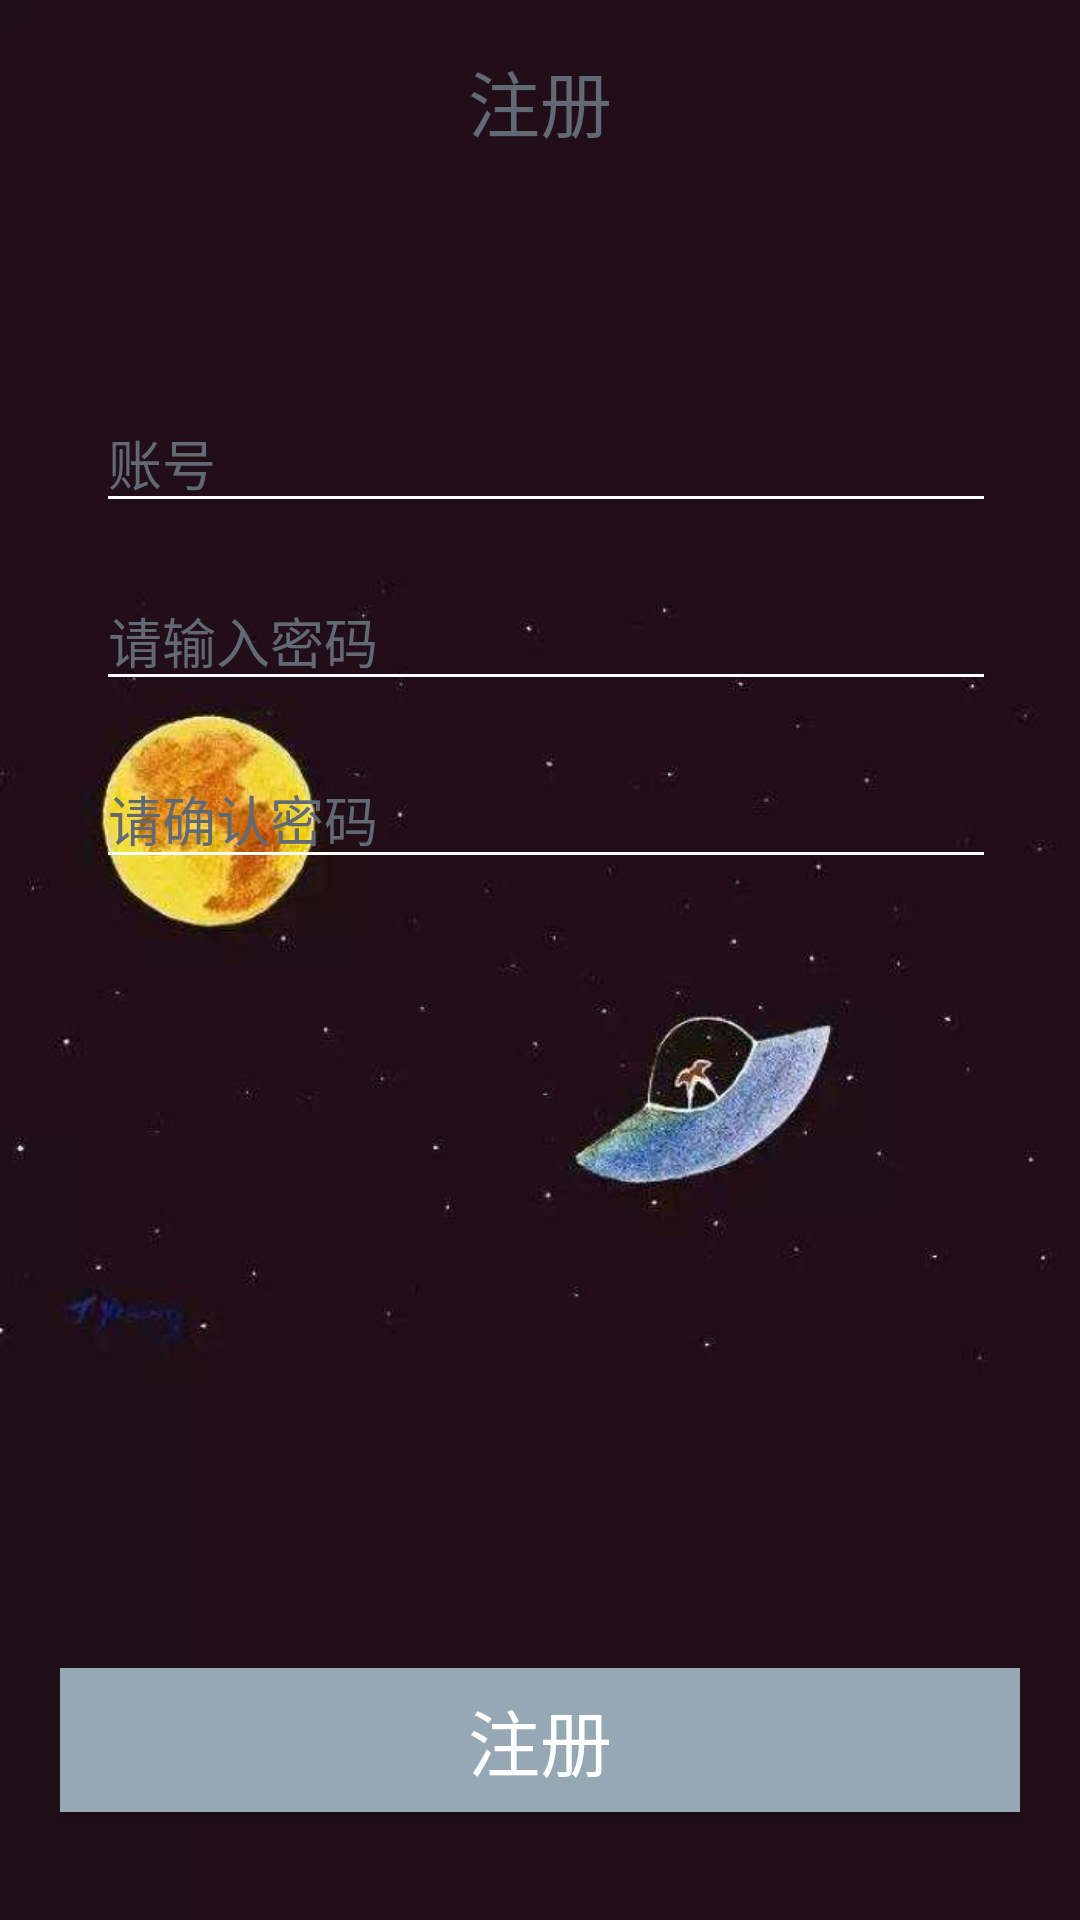

This screen was rendered from an Android layout file. Write that file and the resources it references.
<!-- AndroidManifest.xml: application theme AppTheme -->
<!-- res/layout/activity_enroll.xml -->
<?xml version="1.0" encoding="utf-8"?>
<android.support.constraint.ConstraintLayout xmlns:android="http://schemas.android.com/apk/res/android"
    xmlns:app="http://schemas.android.com/apk/res-auto"
    xmlns:tools="http://schemas.android.com/tools"
    android:layout_width="match_parent"
    android:layout_height="match_parent"
    android:background="@drawable/moom"
    tools:context=".EnrolAndLogin.EnrolActivity"
    tools:layout_editor_absoluteY="25dp">


    <LinearLayout
        android:id="@+id/title_linearLayout"
        android:layout_width="match_parent"
        android:layout_height="wrap_content"
        android:layout_marginTop="16dp"
        app:layout_constraintEnd_toEndOf="parent"
        app:layout_constraintStart_toStartOf="parent"
        app:layout_constraintTop_toTopOf="parent">

        <TextView
            android:id="@+id/textView"
            android:layout_width="match_parent"
            android:layout_height="wrap_content"
            android:text="注册"
            android:textAlignment="center"
            android:textColor="@color/grey"
            android:textSize="24sp" />
    </LinearLayout>

    <RelativeLayout
        android:id="@+id/relativeLayout"
        android:layout_width="wrap_content"
        android:layout_height="wrap_content"
        android:layout_marginStart="32dp"
        android:layout_marginTop="80dp"
        app:layout_constraintStart_toStartOf="parent"
        app:layout_constraintTop_toBottomOf="@+id/title_linearLayout">

        <EditText
            android:id="@+id/et_register_user_name"
            android:layout_width="300dp"
            android:layout_height="wrap_content"
            android:layout_alignParentStart="true"
            android:layout_alignParentTop="true"
            android:layout_marginStart="0dp"
            android:hint="@string/tips_account"
            android:singleLine="true"
            android:textColor="@color/grey"
            android:textColorHint="@color/grey"
            android:textSize="18sp"
            android:theme="@style/MyEditText" />
    </RelativeLayout>

    <RelativeLayout
        android:id="@+id/relativeLayout3"
        android:layout_width="wrap_content"
        android:layout_height="wrap_content"
        android:layout_marginTop="16dp"
        app:layout_constraintStart_toStartOf="@+id/relativeLayout"
        app:layout_constraintTop_toBottomOf="@+id/relativeLayout">

        <EditText
            android:id="@+id/et_psw"
            android:layout_width="300dp"
            android:layout_height="wrap_content"
            android:hint="@string/tips_No1psw"
            android:inputType="textPassword"
            android:maxLength="15"
            android:singleLine="true"
            android:textColor="@color/grey"
            android:textColorHint="@color/grey"
            android:textSize="18sp"
            android:theme="@style/MyEditText"/>
    </RelativeLayout>


    <RelativeLayout
        android:layout_width="wrap_content"
        android:layout_height="wrap_content"
        android:layout_marginTop="16dp"
        app:layout_constraintStart_toStartOf="@+id/relativeLayout3"
        app:layout_constraintTop_toBottomOf="@+id/relativeLayout3">

        <EditText
            android:id="@+id/et_psw_again"
            android:layout_width="300dp"
            android:layout_height="wrap_content"
            android:hint="@string/tips_No2psw"
            android:inputType="textPassword"
            android:maxLength="15"
            android:singleLine="true"
            android:textColorHint="@color/grey"
            android:textColor="@color/grey"
            android:textSize="18sp"
            android:theme="@style/MyEditText"/>
    </RelativeLayout>


    <RelativeLayout
        android:layout_width="wrap_content"
        android:layout_height="wrap_content"
        android:layout_marginBottom="16dp"
        app:layout_constraintBottom_toBottomOf="parent"
        app:layout_constraintEnd_toEndOf="parent"
        app:layout_constraintStart_toStartOf="parent">

        <Button
            android:id="@+id/btn_register"
            android:layout_width="match_parent"
            android:layout_height="wrap_content"
            android:layout_centerInParent="true"
            android:layout_marginLeft="20dp"
            android:layout_marginRight="20dp"
            android:layout_marginTop="40dp"
            android:background="@color/ba_color"
            android:text="注册"
            android:textColor="@color/white"
            android:textSize="24sp" />
    </RelativeLayout>


</android.support.constraint.ConstraintLayout>
<!-- resources referenced by this layout -->
<resources>
  <color name="ba_color">#96a8b4</color>
  <color name="grey">#616a74</color>
  <color name="white">#ffffff</color>
  <!-- drawable moom: jpg bitmap (drawable, 15380 bytes) -->
  <string name="tips_No1psw">请输入密码</string>
  <string name="tips_No2psw">请确认密码</string>
  <string name="tips_account">账号</string>
  <style name="MyEditText" parent="Theme.AppCompat.Light">
          <item name="colorControlNormal">@color/white</item>
          <item name="colorControlActivated">@color/white</item>
      </style>
  <style name="AppTheme" parent="Base.Theme.AppCompat.Light.DarkActionBar">
          
          <item name="colorPrimary">@color/colorPrimary</item>
          <item name="colorPrimaryDark">@color/colorPrimaryDark</item>
          <item name="colorAccent">@color/colorAccent</item>
      </style>
  <color name="colorPrimary">#c0deea</color>
  <color name="colorPrimaryDark">#85bdc2</color>
  <color name="colorAccent">#5ebcc6</color>
</resources>
